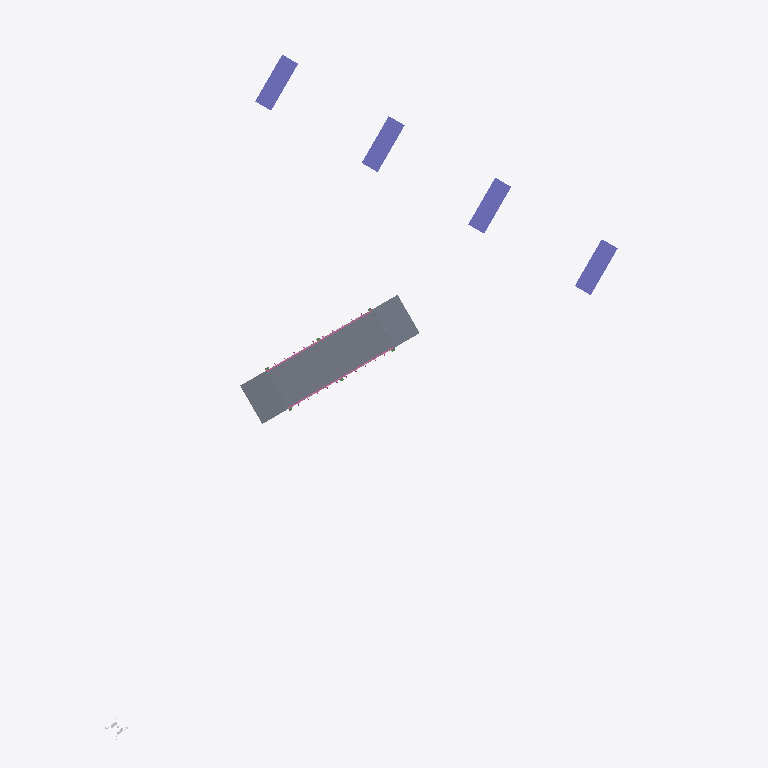
Plan cut of the same IFC building model at storey 'rail bridge - substructure' (level -0.00 m, cut at 1.40 m), seen from above with north up, elements coloured by IFC class: 4 columns (violet), 3 slabs (grey), 2 railings (pink), 1 other element (light grey). Cut surfaces are drawn darker.
Extent 45.4 m × 57.8 m × 11.3 m (x, y, z). Storeys (11): bridge road - abutment at -0.51 m; bridge road - abutment at -0.51 m; rail bridge - substructure at -0.00 m; railbridge - superstructure at -0.00 m; rail bridge - substructure at 0.00 m; railbridge - superstructure at 0.00 m; road rail bridge - approach at 0.24 m; road rail bridge - approach at 0.24 m; road rail bridge - deck at 0.24 m; road rail bridge - superstructure at 0.24 m; road river bridge - substructure at 0.24 m. Elements (48): 9 IfcBuildingElementProxy, 8 IfcBeam, 8 IfcMember, 7 IfcColumn, 7 IfcFooting, 4 IfcWall, 3 IfcSlab, 2 IfcRailing.

HEADER;
FILE_DESCRIPTION(('ViewDefinition [ReferenceView_V1.2]'),'2;1');
FILE_NAME('Infra-Bridge.ifc','2025-02-27T11:09:14',(''),(''),'IFC-manager for SketchUp (5.3.3)','SketchUp [number])','');
FILE_SCHEMA(('IFC4'));
ENDSEC;
DATA;
#13=IFCPROJECT('2Ndyd$OSX7s9A04nc4lyye',#1,'ifc silly sample scene - project','Demystifying IFC with a playful scene using diverse building elements and compositions.',$,$,$,(#11),#14);
#20=IFCSITE('23sFQGRy90RxVbRHD9iSE2',#1,'environment - site','A sample scene environment, showcasing the surrounding landscape.',$,#22,$,$,.COMPLEX.,$,$,$,$,$);
#23=IFCSITE('1adp27B_9CUfup2ojuKOng',#1,'road parking - site','A designated parking area, providing space for vehicles.',$,#25,$,$,.PARTIAL.,$,$,$,$,$);
#30=IFCSITE('3pnaj3EgL1cOScZHtoQhHO',#1,'road river bridge - site','The site of the road river bridge, connecting different areas.',$,#31,$,$,.PARTIAL.,$,$,$,$,$);
#502=IFCSITE('2Wad9UE39Fl81buLr2dp_x',#1,'rail river bridge - site','The site of the rail river bridge, facilitating train crossings.',$,#503,$,$,.PARTIAL.,$,$,$,$,$);
#731=IFCSITE('1$CApj9YLCeu0YyH5TXRVh',#1,'road rail bridge - site','The site of the road rail bridge, supporting both road and rail traffic.',$,#732,$,$,.PARTIAL.,$,$,$,$,$);
#948=IFCSITE('2syxA9_lr7Ew2uZai3VhhS',#1,'road - site','A designated parking area, providing space for vehicles.',$,#949,$,$,.PARTIAL.,$,$,$,$,$);
#36=IFCBUILDING('3vzNAxKB5AJA_Ehx4miINx',#1,'road river bridge','A sturdy bridge, spanning the river and connecting roads.','girder',#38,$,$,.ELEMENT.,0.0,0.0,$);
#508=IFCBUILDING('2kjWGt90HF_gBQxs$Lsfkw',#1,'rail bridge','A strong rail bridge, supporting trains as they cross over.','arched',#510,$,$,.ELEMENT.,0.0,0.0,$);
#737=IFCBUILDING('3JNhAW3zLAmRKwMCykb3V5',#1,'rail bridge','A strong rail bridge, supporting trains as they cross over.','arched',#739,$,$,.ELEMENT.,0.0,0.0,$);
#43=IFCBUILDINGSTOREY('04kO$szQnDTAhzkZMdfItT',#1,'road rail bridge - approach','The approach to the road rail bridge, ensuring a smooth transition.','approach',#45,$,$,.COMPLEX.,242.32103870816184);
#50=IFCBUILDINGSTOREY('2x$zQFzGD8YBtZ$7H7nm4c',#1,'bridge road - abutment','A strong abutment, providing essential support for the bridge road.','abutment',#52,$,$,.PARTIAL.,-513.6789612918377);
#103=IFCBUILDINGSTOREY('2LBqtx8tXFcR8Qzu5tSZdh',#1,'road rail bridge - approach','The approach to the road rail bridge, ensuring a smooth transition.','approach',#104,$,$,.COMPLEX.,242.32103870816184);
#109=IFCBUILDINGSTOREY('2cU43jXGXEuv4mx7hSZu3S',#1,'bridge road - abutment','A strong abutment, providing essential support for the bridge road.','abutment',#111,$,$,.PARTIAL.,-513.6789612918377);
#148=IFCBUILDINGSTOREY('2r51NsY5P0QvEz_Kok7DQt',#1,'road rail bridge - deck','The deck, providing a stable surface for vehicles and trains on the road rail bridge.','deck',#149,$,$,.ELEMENT.,242.32103870816184);
#280=IFCBUILDINGSTOREY('2F86AY9Dn33gptJs5BIFJi',#1,'road rail bridge - superstructure','The superstructure, forming the main body of the road rail bridge.','superstructure',#281,$,$,.ELEMENT.,242.32103870816184);
#319=IFCBUILDINGSTOREY('1KPYb5dSn3C9_LNpDoIOdf',#1,'road river bridge - substructure','The substructure, providing essential support for the road river bridge.','substructure',#320,$,$,.ELEMENT.,242.32103870816184);
#515=IFCBUILDINGSTOREY('1NcWEJCZP2QhD3Z7Ptly6p',#1,'rail bridge - substructure','The substructure, providing essential support for the rail bridge.','substructure',#517,$,$,.ELEMENT.,0.0);
#605=IFCBUILDINGSTOREY('0NGju11I55eP2T$y1Bu15n',#1,'railbridge - superstructure','The superstructure, forming the main body of the rail bridge.','superstructure',#606,$,$,.ELEMENT.,0.0);
#744=IFCBUILDINGSTOREY('16qYo484fEuvo5B_xQN5wZ',#1,'rail bridge - substructure','The substructure, providing essential support for the rail bridge.','substructure',#746,$,$,.ELEMENT.,-2.887646E-12);
#822=IFCBUILDINGSTOREY('1hMPjN1XP3D8IpowtvIj0R',#1,'railbridge - superstructure','The superstructure, forming the main body of the rail bridge.','superstructure',#823,$,$,.ELEMENT.,-2.887646E-12);
#264=IFCSLAB('3ObOfBTNz2dhgWxUzdmDpl',#1,'road river bridge - bridge deck','The bridge deck, providing a stable surface for vehicles to cross the river.','floor',#270,#279,'454425.1027893.955984.1885148.955028',$);
#81=IFCSLAB('0W_tPyzHXFtwl0O2DZZAe3',#1,'bridge road - approach slab','A solid slab, ensuring a smooth transition, the bridge''s welcome mat.',$,#92,#102,'454425.1027893.955984.955026.940384',$);
#131=IFCSLAB('01itnAmhP3LAz9aL2vu3YJ',#1,'bridge road - approach slab','A solid slab, ensuring a smooth transition, the bridge''s welcome mat.',$,#138,#147,'454425.1027893.955984.955027.940384',$);
#536=IFCCOLUMN('13HNHx2iHDah6c_2Ir0QFv',#1,'rail bridge - pierstem','A pierstem, providing vertical support for the bridge rail.','pierstem',#544,#553,'454425.1027894.955995.1884272.1884264.1886323',$);
#579=IFCCOLUMN('1Ov2FEORP589f6FJ7Vsjbf',#1,'rail bridge - pierstem','A pierstem, providing vertical support for the bridge rail.','pierstem',#587,#593,'454425.1027894.955995.1884272.1884267.1886323',$);
#796=IFCCOLUMN('0IBSrNevj23wueInn68pOs',#1,'rail bridge - pierstem','A pierstem, providing vertical support for the bridge rail.','pierstem',#804,#810,'454425.1027895.956001.1884272.1884267.1886323',$);
#761=IFCCOLUMN('0XPURiAkzB3g2LT4CHIL$P',#1,'rail bridge - pierstem','A pierstem, providing vertical support for the bridge rail.','pierstem',#769,#775,'454425.1027895.956001.1884272.1884264.1886323',$);
#156=IFCRAILING('1PXj3pcJX7RgxexBEm0se9',#1,'bridge road railing','A protective railing, ensuring safety along the bridge road.','guardrail',#162,#172,'454425.1027893.955984.1885148.955012',$);
#212=IFCRAILING('1lX0aCXHj46eYgtlXl_65e',#1,'bridge road railing','A protective railing, ensuring safety along the bridge road.','guardrail',#213,#222,'454425.1027893.955984.1885148.955013',$);
#935=IFCBUILDINGELEMENTPROXY('3Fit2Fad92zf2f6aWdJtF5',#1,'geo-reference','The reference point for transforming the local engineering coordinate system into the coordinate reference system of the underlying map.','origin',#941,#947,'[number]',$);
ENDSEC;